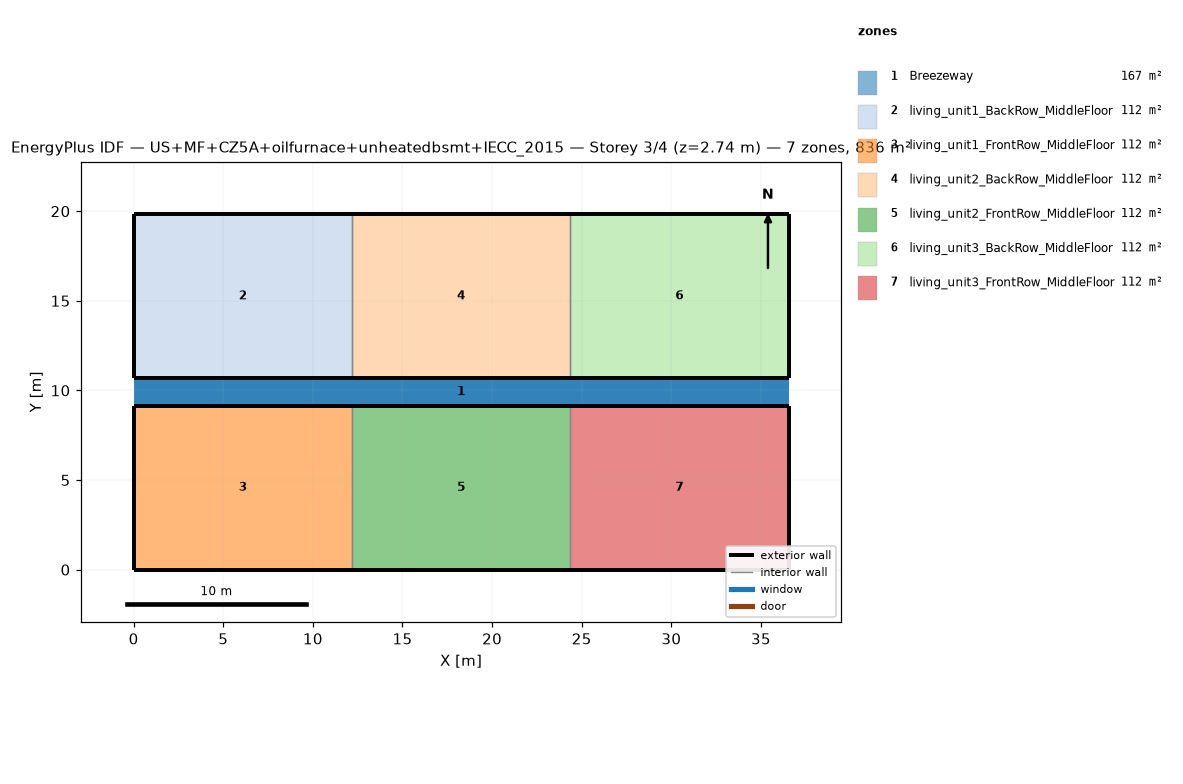
=== STOREY PLAN SPEC (per zone: floor XY polygon, exterior-wall plan segments, windows/doors) ===
zone 1: Breezeway  (167.0 m²)
  floor: (36.54, 9.16) (0.00, 9.16) (0.00, 10.68) (36.54, 10.68)
  floor: (36.54, 9.16) (0.00, 9.16) (0.00, 10.68) (36.54, 10.68)
  floor: (36.54, 9.16) (0.00, 9.16) (0.00, 10.68) (36.54, 10.68)
zone 2: living_unit1_BackRow_MiddleFloor  (111.5 m²)
  floor: (12.18, 10.68) (0.00, 10.68) (0.00, 19.84) (12.18, 19.84)
  exterior wall: (0.00, 10.68) – (12.18, 10.68)  [12.2 m]
  exterior wall: (12.18, 19.84) – (0.00, 19.84)  [12.2 m]
  exterior wall: (0.00, 19.84) – (0.00, 10.68)  [9.2 m]
  interior walls: 1
zone 3: living_unit1_FrontRow_MiddleFloor  (111.5 m²)
  floor: (12.18, 0.00) (0.00, 0.00) (0.00, 9.16) (12.18, 9.16)
  exterior wall: (0.00, 0.00) – (12.18, 0.00)  [12.2 m]
  exterior wall: (12.18, 9.16) – (0.00, 9.16)  [12.2 m]
  exterior wall: (0.00, 9.16) – (0.00, 0.00)  [9.2 m]
  interior walls: 1
zone 4: living_unit2_BackRow_MiddleFloor  (111.5 m²)
  floor: (24.36, 10.68) (12.18, 10.68) (12.18, 19.84) (24.36, 19.84)
  exterior wall: (12.18, 10.68) – (24.36, 10.68)  [12.2 m]
  exterior wall: (24.36, 19.84) – (12.18, 19.84)  [12.2 m]
  interior walls: 2
zone 5: living_unit2_FrontRow_MiddleFloor  (111.5 m²)
  floor: (24.36, 0.00) (12.18, 0.00) (12.18, 9.16) (24.36, 9.16)
  exterior wall: (12.18, 0.00) – (24.36, 0.00)  [12.2 m]
  exterior wall: (24.36, 9.16) – (12.18, 9.16)  [12.2 m]
  interior walls: 2
zone 6: living_unit3_BackRow_MiddleFloor  (111.5 m²)
  floor: (36.54, 10.68) (24.36, 10.68) (24.36, 19.84) (36.54, 19.84)
  exterior wall: (24.36, 10.68) – (36.54, 10.68)  [12.2 m]
  exterior wall: (36.54, 10.68) – (36.54, 19.84)  [9.2 m]
  exterior wall: (36.54, 19.84) – (24.36, 19.84)  [12.2 m]
  interior walls: 1
zone 7: living_unit3_FrontRow_MiddleFloor  (111.5 m²)
  floor: (36.54, 0.00) (24.36, 0.00) (24.36, 9.16) (36.54, 9.16)
  exterior wall: (24.36, 0.00) – (36.54, 0.00)  [12.2 m]
  exterior wall: (36.54, 0.00) – (36.54, 9.16)  [9.2 m]
  exterior wall: (36.54, 9.16) – (24.36, 9.16)  [12.2 m]
  interior walls: 1

=== DERIVED (storey summary) ===
Building: US+MF+CZ5A+oilfurnace+unheatedbsmt+IECC_2015
Storey: 3 of 4  (floor level z = 2.74 m)
Storey gross floor area: 836.2 m²
Zones on this storey: 7
  - Breezeway: floor 167.0 m²
  - living_unit1_BackRow_MiddleFloor: floor 111.5 m²; exterior wall 33.5 m (86.9 m²); WWR 0.0%
  - living_unit1_FrontRow_MiddleFloor: floor 111.5 m²; exterior wall 33.5 m (86.9 m²); WWR 0.0%
  - living_unit2_BackRow_MiddleFloor: floor 111.5 m²; exterior wall 24.4 m (63.1 m²); WWR 0.0%
  - living_unit2_FrontRow_MiddleFloor: floor 111.5 m²; exterior wall 24.4 m (63.1 m²); WWR 0.0%
  - living_unit3_BackRow_MiddleFloor: floor 111.5 m²; exterior wall 33.5 m (86.9 m²); WWR 0.0%
  - living_unit3_FrontRow_MiddleFloor: floor 111.5 m²; exterior wall 33.5 m (86.9 m²); WWR 0.0%
Zone adjacency (shared interzone walls):
  - living_unit1_BackRow_MiddleFloor ↔ living_unit2_BackRow_MiddleFloor
  - living_unit1_FrontRow_MiddleFloor ↔ living_unit2_FrontRow_MiddleFloor
  - living_unit2_BackRow_MiddleFloor ↔ living_unit3_BackRow_MiddleFloor
  - living_unit2_FrontRow_MiddleFloor ↔ living_unit3_FrontRow_MiddleFloor